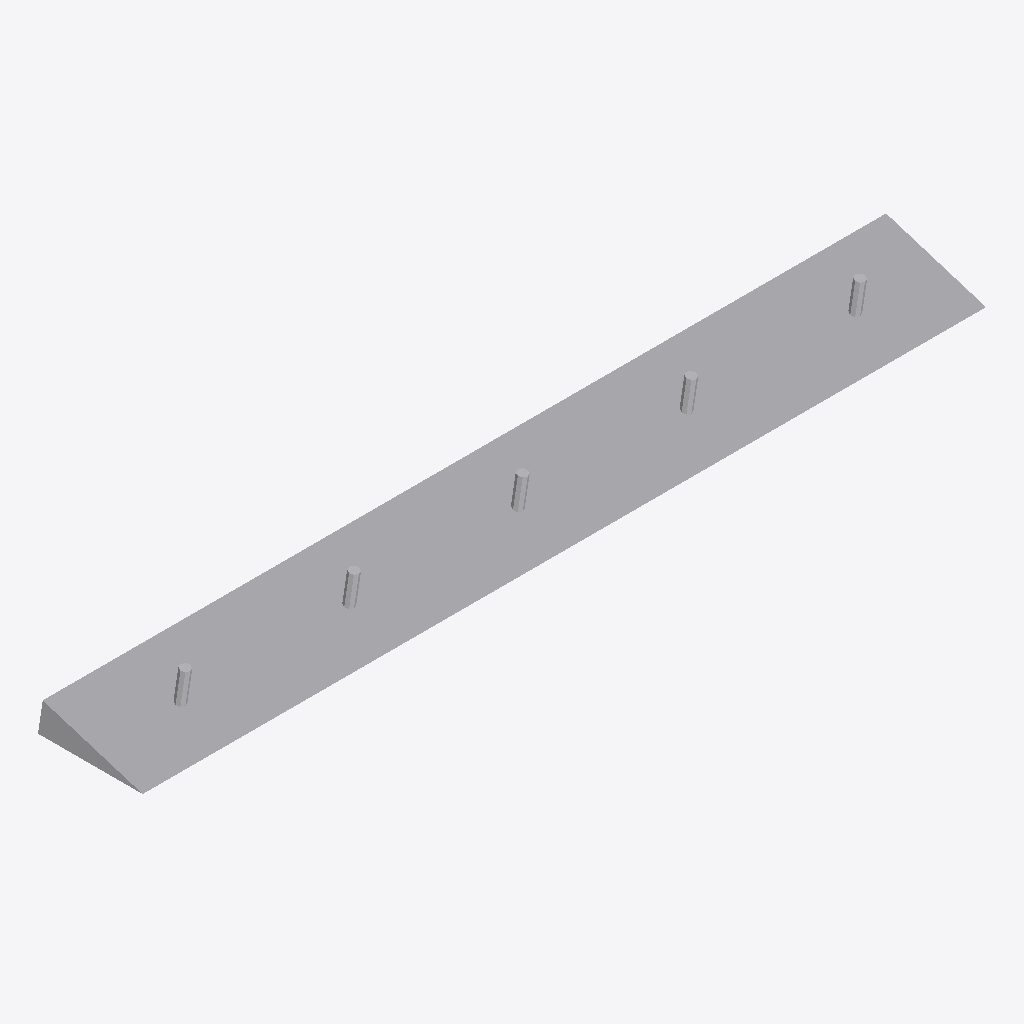
Isometric view of an IFC building model (IFC-SPF (STEP), schema IFC4, length unit millimetre), seen from the south-west, elements coloured by IFC class: 6 other elements (light grey).
Extent 1.7 m × 0.2 m × 0.2 m (x, y, z). Elements (6): 6 IfcBuildingElementProxy.

HEADER;
FILE_DESCRIPTION(('ViewDefinition [CoordinationView]'),'2;1');
FILE_NAME('','2026-08-20T16:49:43',(''),(''),'IfcOpenShell 0.8.4-e8eb5e4','IfcOpenShell 0.8.4-e8eb5e4','');
FILE_SCHEMA(('IFC4'));
ENDSEC;
DATA;
#1=IFCPROJECT('2gjjfNFF5EMgbFylsDSaTi',$,'Default Project',$,$,$,$,(#11),#6);
#18=IFCSITE('3$Djnv_ATEIhFsPwtXrkWF',$,'Default Site',$,$,$,$,$,$,$,$,$,$,$);
#20=IFCBUILDING('1Yxd71k4L8kOcNbhibfdjP',$,'Default Building 1',$,$,$,$,$,$,$,$,$);
#22=IFCBUILDINGSTOREY('3XSgIMnZT8zuS3OAueJOp9',$,'Default Storey 1',$,$,$,$,$,$,$);
#24=IFCBUILDINGELEMENTPROXY('2C_yEj2uL1GA0Sj91ZH8EZ',$,'connector_wedge_0',$,$,$,#34,$,$);
#87=IFCBUILDINGELEMENTPROXY('2LBJ6WS1n5IRw1_AvupdGO',$,'connector_wedge_0_dowel_2',$,$,$,#112,$,$);
#139=IFCBUILDINGELEMENTPROXY('2cAEuQMvj1cAhq0m8uppYC',$,'connector_wedge_0_dowel_4',$,$,$,#164,$,$);
#113=IFCBUILDINGELEMENTPROXY('1f_3DvQPP1mhYOslG4aNRm',$,'connector_wedge_0_dowel_3',$,$,$,#138,$,$);
#35=IFCBUILDINGELEMENTPROXY('3Wwa_13_v3pwqCqP12ii_f',$,'connector_wedge_0_dowel_0',$,$,$,#60,$,$);
#61=IFCBUILDINGELEMENTPROXY('0SVMgp2WLBQQx4lq7i_jf2',$,'connector_wedge_0_dowel_1',$,$,$,#86,$,$);
ENDSEC;
